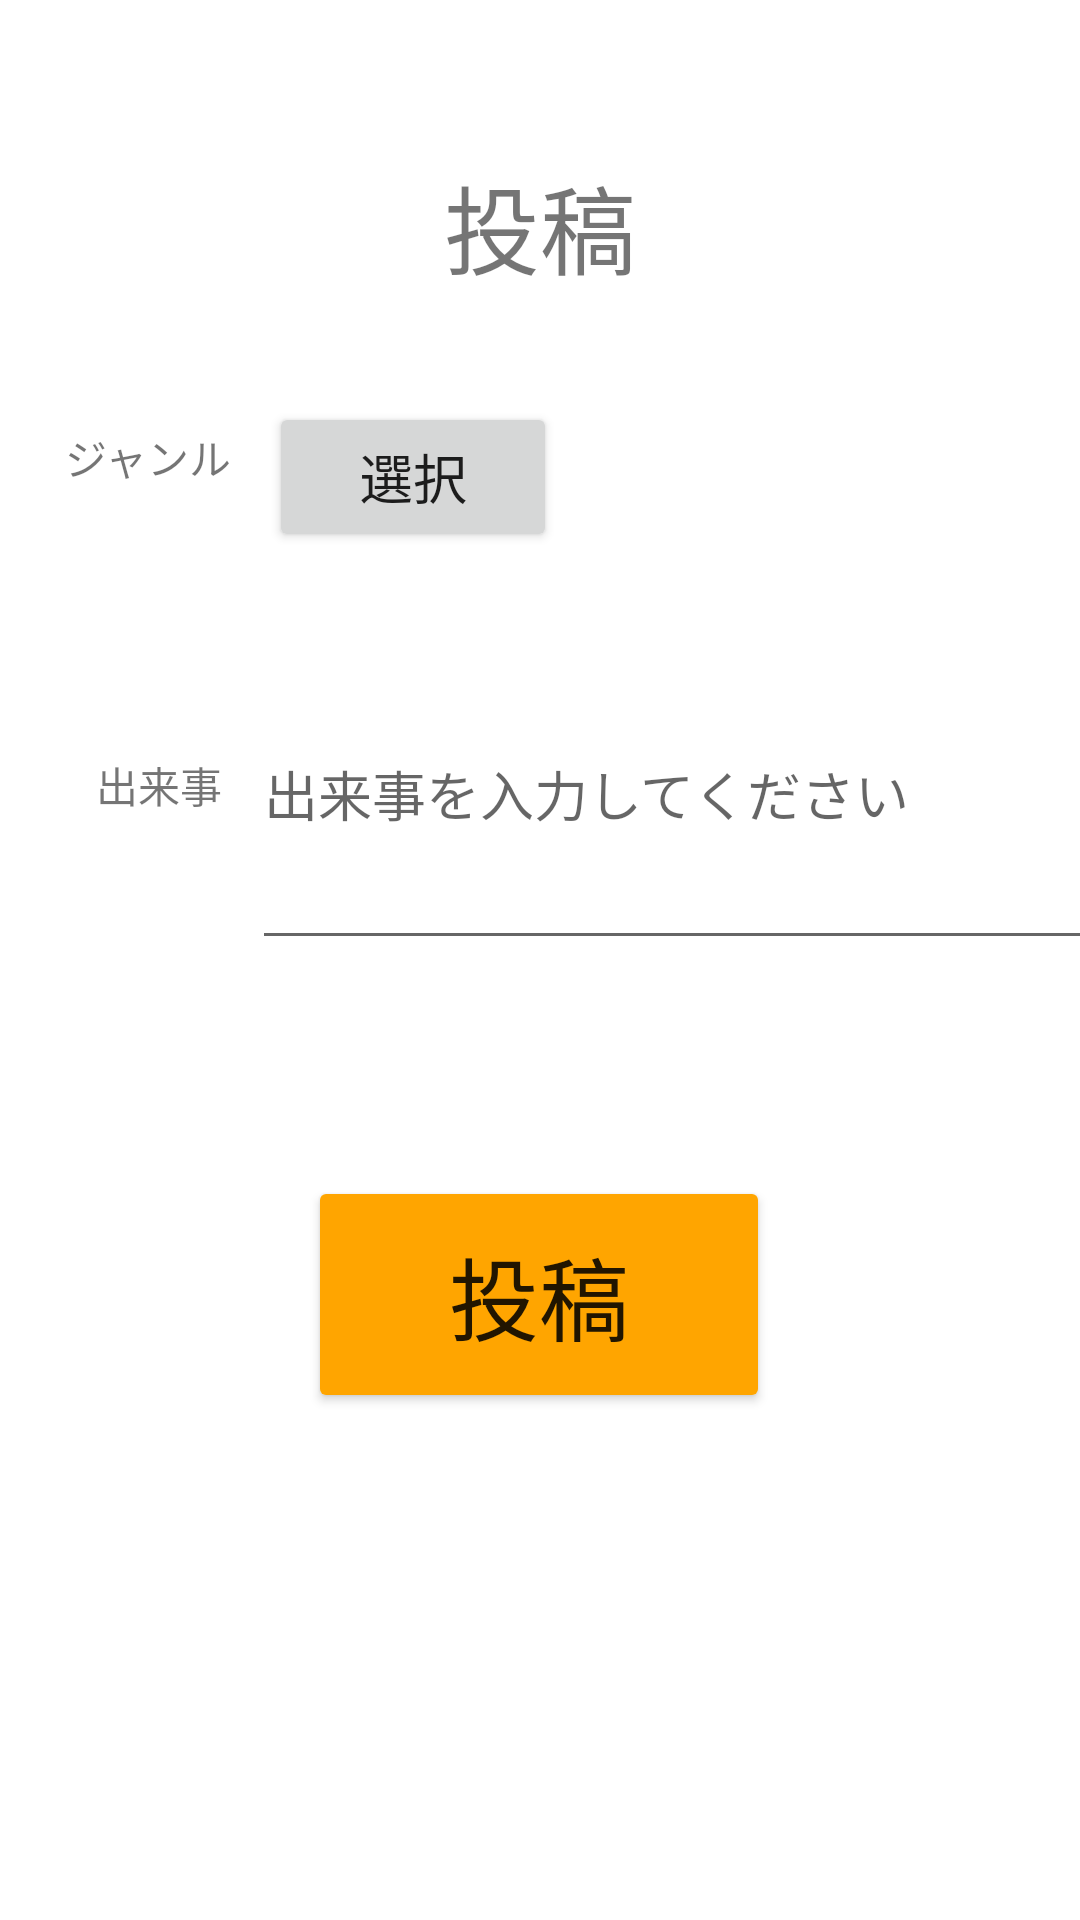

Android layout source for this screen:
<!-- AndroidManifest.xml: application theme Theme.OmoshiroRecycle -->
<!-- res/layout/toko.xml -->
<?xml version="1.0" encoding="utf-8"?>
<androidx.constraintlayout.widget.ConstraintLayout xmlns:android="http://schemas.android.com/apk/res/android"
    xmlns:app="http://schemas.android.com/apk/res-auto"
    xmlns:tools="http://schemas.android.com/tools"
    android:layout_width="match_parent"
    android:layout_height="match_parent"
    android:background="#FFFFFF">

    <androidx.constraintlayout.widget.ConstraintLayout
        android:id="@+id/constraintLayout3"
        android:layout_width="wrap_content"
        android:layout_height="wrap_content"
        android:layout_marginTop="32dp"
        app:layout_constraintEnd_toEndOf="parent"
        app:layout_constraintHorizontal_bias="1.0"
        app:layout_constraintStart_toStartOf="parent"
        app:layout_constraintTop_toTopOf="parent">

        <TextView
            android:id="@+id/textView2"
            android:layout_width="wrap_content"
            android:layout_height="wrap_content"
            android:layout_marginStart="32dp"
            android:layout_marginBottom="48dp"
            android:text="出来事"
            app:layout_constraintBottom_toBottomOf="parent"
            app:layout_constraintStart_toStartOf="parent" />

        <TextView
            android:id="@+id/genre_textView"
            android:layout_width="126dp"
            android:layout_height="46dp"
            android:layout_marginStart="24dp"
            android:layout_marginTop="32dp"
            android:gravity="center"
            android:textSize="18dp"
            app:layout_constraintEnd_toEndOf="parent"
            app:layout_constraintHorizontal_bias="0.015"
            app:layout_constraintStart_toEndOf="@+id/genre_ad"
            app:layout_constraintTop_toBottomOf="@+id/textView" />

        <Button
            android:id="@+id/genre_ad"
            android:layout_width="96dp"
            android:layout_height="50dp"
            android:layout_marginTop="32dp"
            android:text="選択"
            android:textSize="18dp"
            app:layout_constraintEnd_toEndOf="parent"
            app:layout_constraintHorizontal_bias="0.34"
            app:layout_constraintStart_toStartOf="parent"
            app:layout_constraintTop_toBottomOf="@+id/textView" />

        <TextView
            android:id="@+id/textView3"
            android:layout_width="wrap_content"
            android:layout_height="wrap_content"
            android:layout_marginStart="32dp"
            android:layout_marginTop="40dp"
            android:layout_marginEnd="44dp"
            android:text="ジャンル"
            app:layout_constraintEnd_toStartOf="@+id/genre_ad"
            app:layout_constraintHorizontal_bias="0.25"
            app:layout_constraintStart_toStartOf="parent"
            app:layout_constraintTop_toBottomOf="@+id/textView" />

        <EditText
            android:id="@+id/contentEditText"
            android:layout_width="282dp"
            android:layout_height="114dp"
            android:layout_marginStart="16dp"
            android:layout_marginTop="72dp"
            android:ems="10"
            android:hint="出来事を入力してください"
            android:inputType="textPersonName"
            android:textSize="18dp"
            app:layout_constraintBottom_toBottomOf="parent"
            app:layout_constraintEnd_toEndOf="parent"
            app:layout_constraintStart_toEndOf="@+id/textView2"
            app:layout_constraintTop_toTopOf="@+id/genre_textView"
            app:layout_constraintVertical_bias="0.0" />

        <TextView
            android:id="@+id/textView"
            android:layout_width="101dp"
            android:layout_height="54dp"
            android:layout_marginTop="16dp"
            android:fontFamily="sans-serif-condensed-light"
            android:gravity="center"
            android:text="投稿"
            android:textSize="32dp"
            app:layout_constraintEnd_toEndOf="parent"
            app:layout_constraintStart_toStartOf="parent"
            app:layout_constraintTop_toTopOf="parent" />

    </androidx.constraintlayout.widget.ConstraintLayout>

    <androidx.constraintlayout.widget.ConstraintLayout
        android:id="@+id/constraintLayout"
        android:layout_width="wrap_content"
        android:layout_height="wrap_content"
        app:layout_constraintBottom_toBottomOf="parent"
        app:layout_constraintEnd_toEndOf="parent">

    </androidx.constraintlayout.widget.ConstraintLayout>

    <Button
        android:id="@+id/saveButton"
        android:layout_width="154dp"
        android:layout_height="79dp"
        android:layout_marginTop="72dp"
        android:backgroundTint="#ffa500"
        android:text="投稿"
        android:textSize="30sp"
        app:layout_constraintEnd_toEndOf="parent"
        app:layout_constraintHorizontal_bias="0.498"
        app:layout_constraintStart_toStartOf="parent"
        app:layout_constraintTop_toBottomOf="@+id/constraintLayout3" />

</androidx.constraintlayout.widget.ConstraintLayout>
<!-- resources referenced by this layout -->
<resources>
  <style name="Theme.OmoshiroRecycle" parent="Theme.MaterialComponents.DayNight.DarkActionBar">
          
          <item name="colorPrimary">#ffa500</item>
          <item name="colorPrimaryVariant">#ff8c00</item>
          <item name="colorOnPrimary">@color/white</item>
          
          <item name="colorSecondary">@color/teal_200</item>
          <item name="colorSecondaryVariant">@color/teal_700</item>
          <item name="colorOnSecondary">@color/black</item>
          
          <item name="android:statusBarColor" tools:targetApi="l">?attr/colorPrimaryVariant</item>
          
      </style>
  <!-- not gathered from this repository: default colours our renderer supplied (Android Studio template values) -->
  <color name="teal_200">#FF03DAC5</color>
  <color name="teal_700">#FF018786</color>
  <color name="black">#FF000000</color>
  <color name="white">#FFFFFFFF</color>
</resources>
